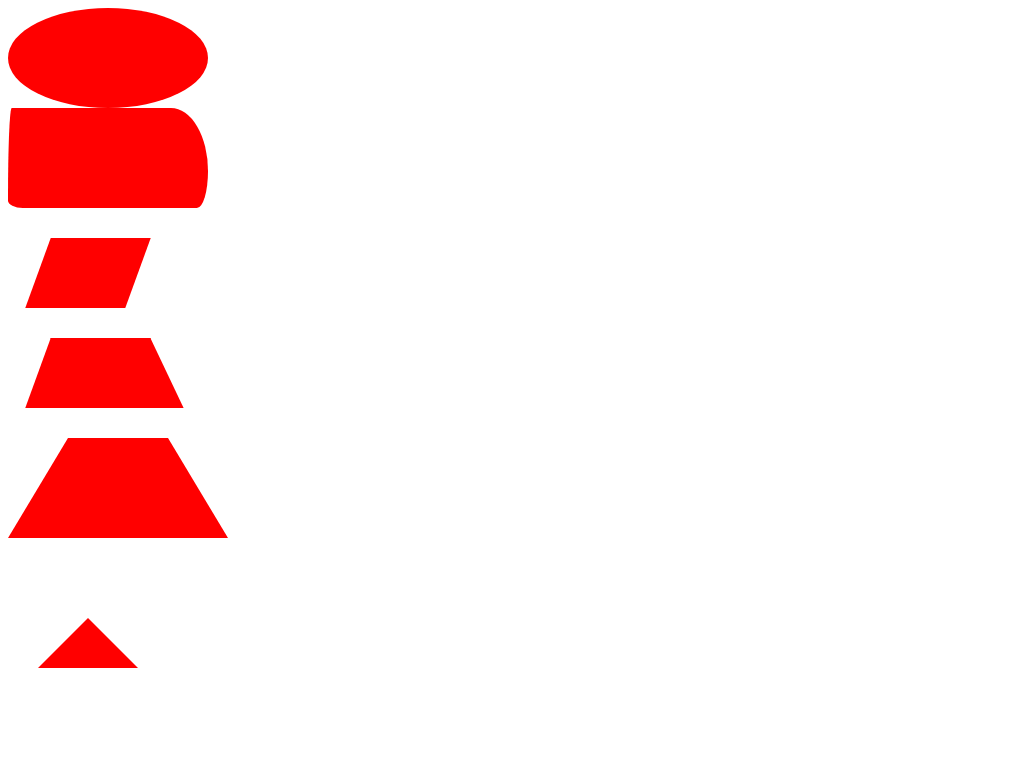

Write the HTML and CSS that draws this image.

<!-- http://www.w3cplus.com/css/css-simple-shapes-cheat-sheet -->
<!-- 椭圆 -->
<style>
#oval {
  width: 200px;
  height: 100px;
  background: red;
  -moz-border-radius: 100px / 50px;
  -webkit-border-radius: 100px / 50px;
  border-radius: 100px / 50px;
}
</style>
<div id="oval"></div>
<style>
#test-border-radious {
  width: 200px;
  height: 100px;
  background: red;
  /* 左上x，右上x，左下x，右下x / 左上y，右上y，左下y，右下y */
  border-radius: 5px 50px 15px 20px / 120px 85px 50px 10px;
}
</style>
<!-- http://www.w3cplus.com/css3/border-radius -->
<div id="test-border-radious"></div>
<!-- 平行四边形 -->
<style>
#parallelogram {
  width: 100px;
  height: 70px;
  -webkit-transform: skew(-20deg);
  -moz-transform: skew(-20deg);
  -o-transform: skew(-20deg);
  -ms-transform: skew(-20deg);
  transform: skew(-20deg);
  background: red;
  margin: 30px;
}
</style>
<div id="parallelogram"></div>
<!-- 梯形 -->
<style>
#trapezoid-1 {
  width: 100px;
  height: 70px;
  -webkit-transform: skew(-20deg);
  -moz-transform: skew(-20deg);
  -o-transform: skew(-20deg);
  -ms-transform: skew(-20deg);
  transform: skew(-20deg);
  background: red;
  margin: 30px;
}

#trapezoid-1:after {
  content: '';
  display: block;
  width: 100px;
  height: 70px;
  background: red;
  margin-left: 29px;
  -webkit-transform: skew(40deg);
  -moz-transform: skew(40deg);
  -o-transform: skew(40deg);
  -ms-transform: skew(40deg);
  transform: skew(40deg);
}
</style>
<div id="trapezoid-1"></div>
<style>
#trapezoid-2 {
  height: 0;
  width: 100px;
  border-bottom: 100px solid red;
  border-left: 60px solid transparent;
  border-right: 60px solid transparent;
}
</style>
<div id="trapezoid-2"></div>
<style>
#triangle-up {
  height: 0;
  width: 0;
  border: 50px solid red;
  border-color: transparent transparent red transparent;
  margin: 30px;
}
</style>
<div id="triangle-up"></div>
